Run: headless pygame with SDL's dummy video driver; simulated clock (each Clock.tick advances the game by its frame time, no real sleeping); random seed 0; keys injected as events and as key.get_pressed() state; mouse plan: one left click at the window centre at the start of phase 2, then a move to the lower-right quarter at the start of phase 3.
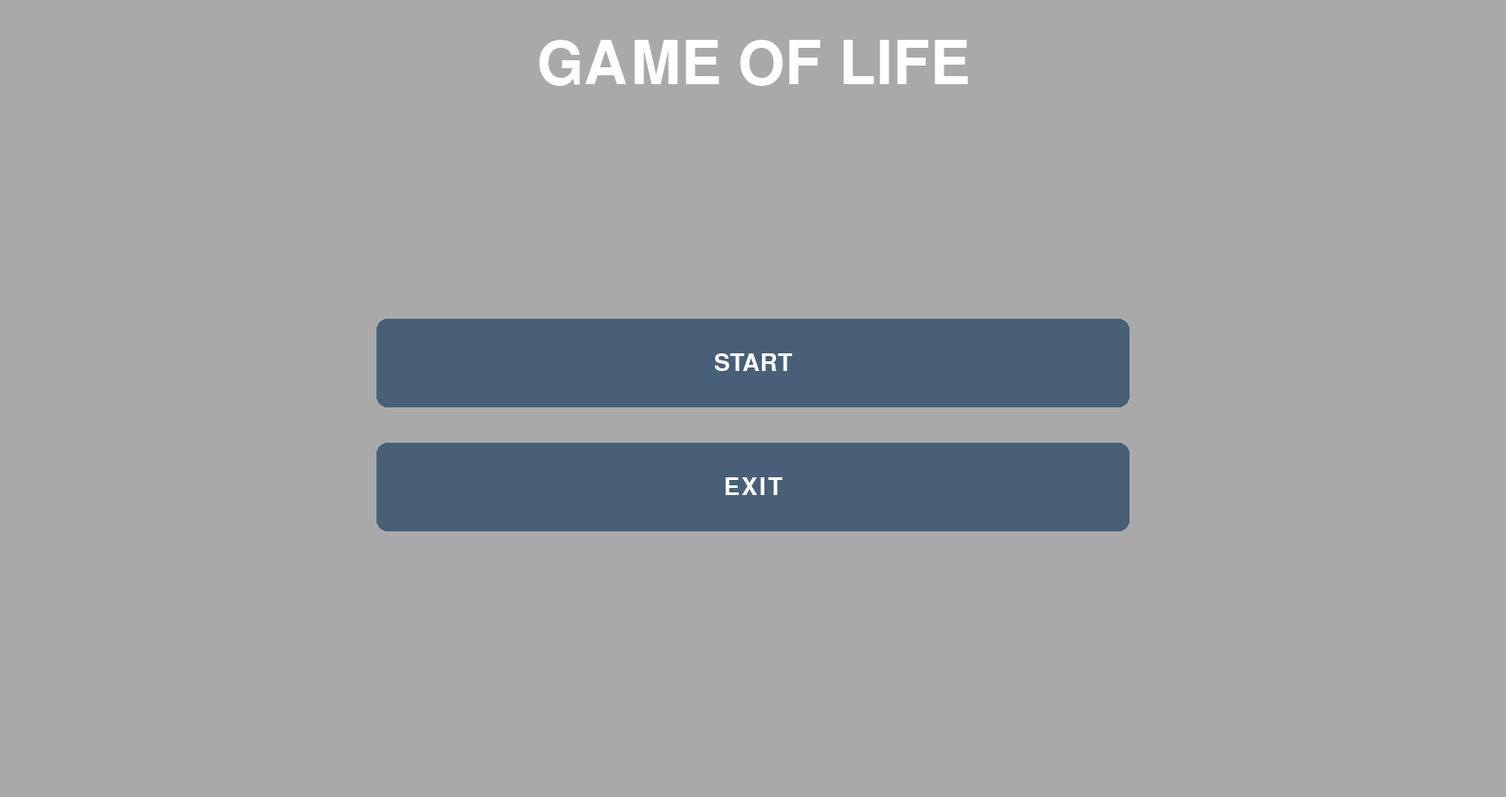
Frame 1 of 2 · flips 1–60 · no input
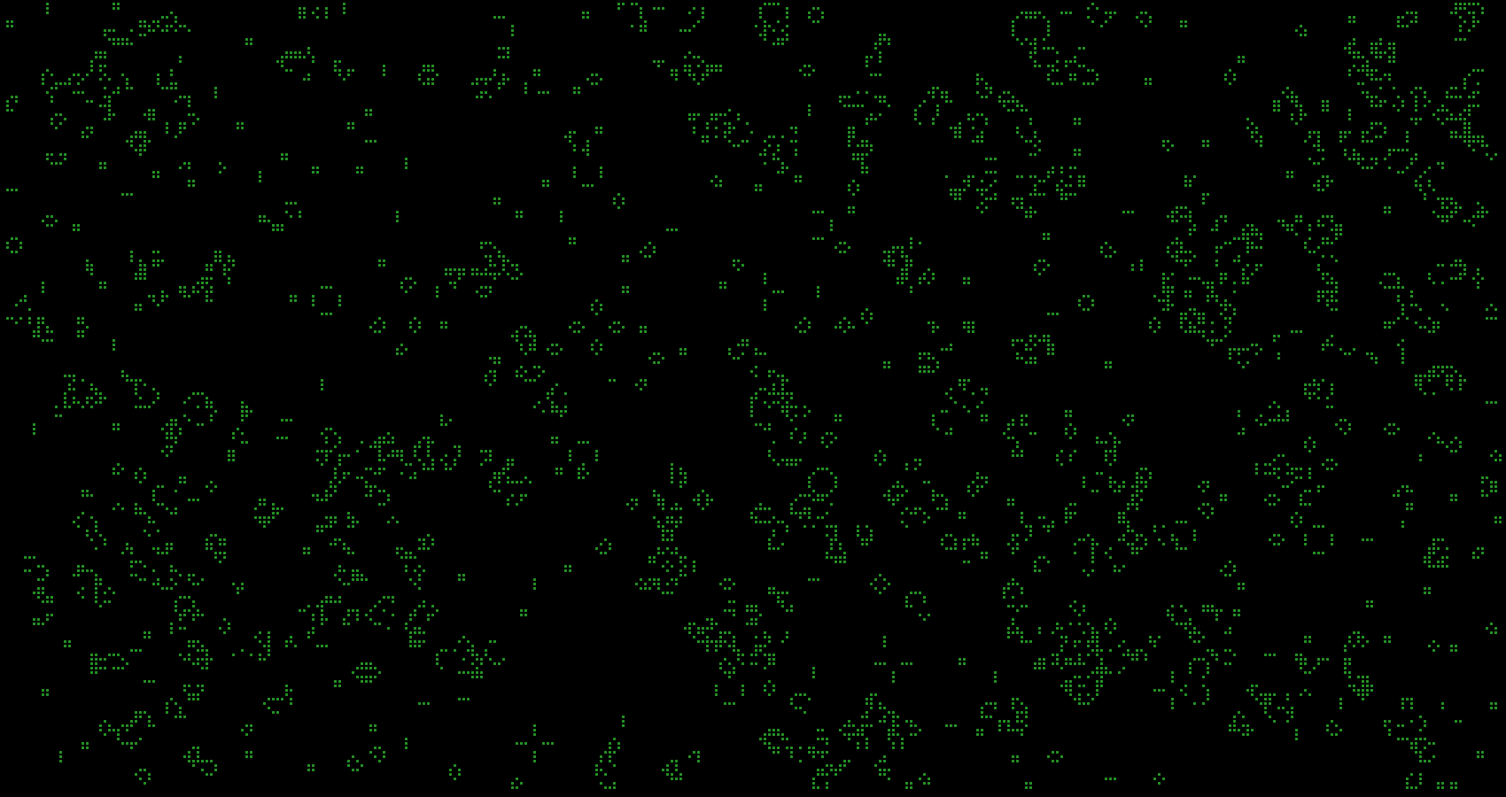
Frame 2 of 2 · flips 61–180 · clicked the window centre · tapped SPACE, RETURN · held RIGHT (→), D

The pygame program that drew these frames:

import pygame
from random import randint
from copy import deepcopy
import sys

pygame.init()
FPS = 60
RES = WIDTH, HEIGHT = (1700, 900)
TILE = 5
W = WIDTH // TILE
H = HEIGHT // TILE
SELECTED_BOX_COLOR = '#222222'
BOX_COLOR = '#222222'
BOX_HEIGHT = 100
BOX_WIDTH = WIDTH // 2
FONT = pygame.font.Font(None, 40)
FONT_SIZE = 30

class Game:
    def __init__(self):
        self.create_buttons()
        self.screen = pygame.display.set_mode(RES)
        self.clock = pygame.time.Clock()
        self.pause = True
        self.grid = True
        self.starting_arrangement(0)
        
    def starting_arrangement(self, num):
        self.next_field = [[0 for i in range(W)] for j in range(H)]
        
        if num == 0:
            self.current_field = [[randint(0, 1) for i in range(W)] for j in range(H)]
        elif num == 1:
            self.current_field = [[1 if i % 2 == 0 else 0 for i in range(W)] for j in range(H)]
        elif num == 2:
            self.current_field = [[1 if not (i * j + i) % 24 else 0 for i in range(W)] for j in range(H)]
        elif num == 3:
            self.current_field = [[1 if i % 2 and j % 4 else 0 for i in range(W)] for j in range(H)]

    def update(self):
        pygame.display.flip()
        self.clock.tick(FPS)
        pygame.display.set_caption("Game of life")

    def draw(self):
        self.screen.fill('black')

        # draw grid
        if self.grid:
            [pygame.draw.line(self.screen, pygame.Color('dimgray'), (x, 0), (x, HEIGHT)) for x in range(0, WIDTH, TILE)]
            [pygame.draw.line(self.screen, pygame.Color('dimgray'), (0, y), (WIDTH, y)) for y in range(0, HEIGHT, TILE)]

        # draw life
        for x in range(1, W - 1):
            for y in range(1, H - 1):
                if self.current_field[y][x]:
                    pygame.draw.rect(self.screen, pygame.Color('forestgreen'), (x * TILE + 2, y * TILE - 2, TILE - 2, TILE - 2))
                self.next_field[y][x] = self.check_cell(self.current_field, x, y)

        self.current_field = deepcopy(self.next_field)

    def check_events(self):
        for event in pygame.event.get():
            if event.type == pygame.QUIT:
                pygame.quit()
                sys.exit()
            elif event.type == pygame.KEYDOWN:
                if event.key == pygame.K_ESCAPE:
                    self.pause = not self.pause
                elif event.key == pygame.K_SPACE:
                    self.grid = not self.grid
                elif event.key == pygame.K_1:
                    self.starting_arrangement(1)
                elif event.key == pygame.K_0:
                    self.starting_arrangement(0)
                elif event.key == pygame.K_2:
                    self.starting_arrangement(2)
                elif event.key == pygame.K_3:
                    self.starting_arrangement(3)
                elif event.key == pygame.K_4:
                    self.starting_arrangement(4)
                    
        if self.exit_button.active:
            pygame.quit()
            sys.exit()
        if self.start_button.active:
            self.pause = False

    def check_cell(self, current_field, x, y):
        count = 0

        for j in range(y - 1, y + 2):
            for i in range(x - 1, x + 2):
                if current_field[j][i]:
                    count += 1

        if current_field[y][x]:
            count -= 1
            if count == 2 or count == 3:
                return True
            return False
        else:
            if count == 3:
                return True
            return False

    def create_buttons(self):
        margin_height = (HEIGHT - (BOX_HEIGHT * 3 + 2 * 40)) // 2
        self.start_button = Button('START', BOX_WIDTH, BOX_HEIGHT, (WIDTH//4, margin_height + BOX_HEIGHT))
        self.exit_button = Button('EXIT', BOX_WIDTH, BOX_HEIGHT, (WIDTH//4, margin_height + 2 * BOX_HEIGHT + 40))
        self.buttons = [self.start_button, self.exit_button]

    def menu(self):
        self.screen.fill('darkgrey')
        self.font = pygame.font.Font(None, 100)
        text_surf = self.font.render("GAME OF LIFE", True, "#ffffff")
        text_rect = text_surf.get_rect(midtop = pygame.math.Vector2(WIDTH//2, 40))
        self.screen.blit(text_surf, text_rect)
        surface = pygame.display.get_surface()
        for button in self.buttons:
            button.draw(surface)
        
    def run(self):
        while True:
            self.check_events()
            self.update()
            if self.pause:
                self.menu()
                pass
            else:
                self.draw()            

class Button:
    def __init__(self, text, width, height, pos):
        self.active = False
        # top rectangle
        self.top_rect = pygame.Rect(pos, (width, height))
        self.passive_color = '#475F77'
        self.active_color = '#475F99'
        self.curr_color = self.passive_color
        
        # text
        self.text_surf = FONT.render(text, True, '#FFFFFF')
        self.text_rect = self.text_surf.get_rect(center = self.top_rect.center)
        
    def draw(self, screen):
        self.check_click()
        pygame.draw.rect(screen, self.curr_color, self.top_rect, border_radius = 12)
        screen.blit(self.text_surf, self.text_rect)
        
    def check_click(self):
        mouse_pos = pygame.mouse.get_pos()
        if self.top_rect.collidepoint(mouse_pos):
            self.curr_color = self.active_color
            if pygame.mouse.get_pressed()[0]:
                self.active = True
            else:
                self.active = False
        else:
            self.curr_color = self.passive_color

if __name__ == '__main__':
    game = Game()
    game.run()
